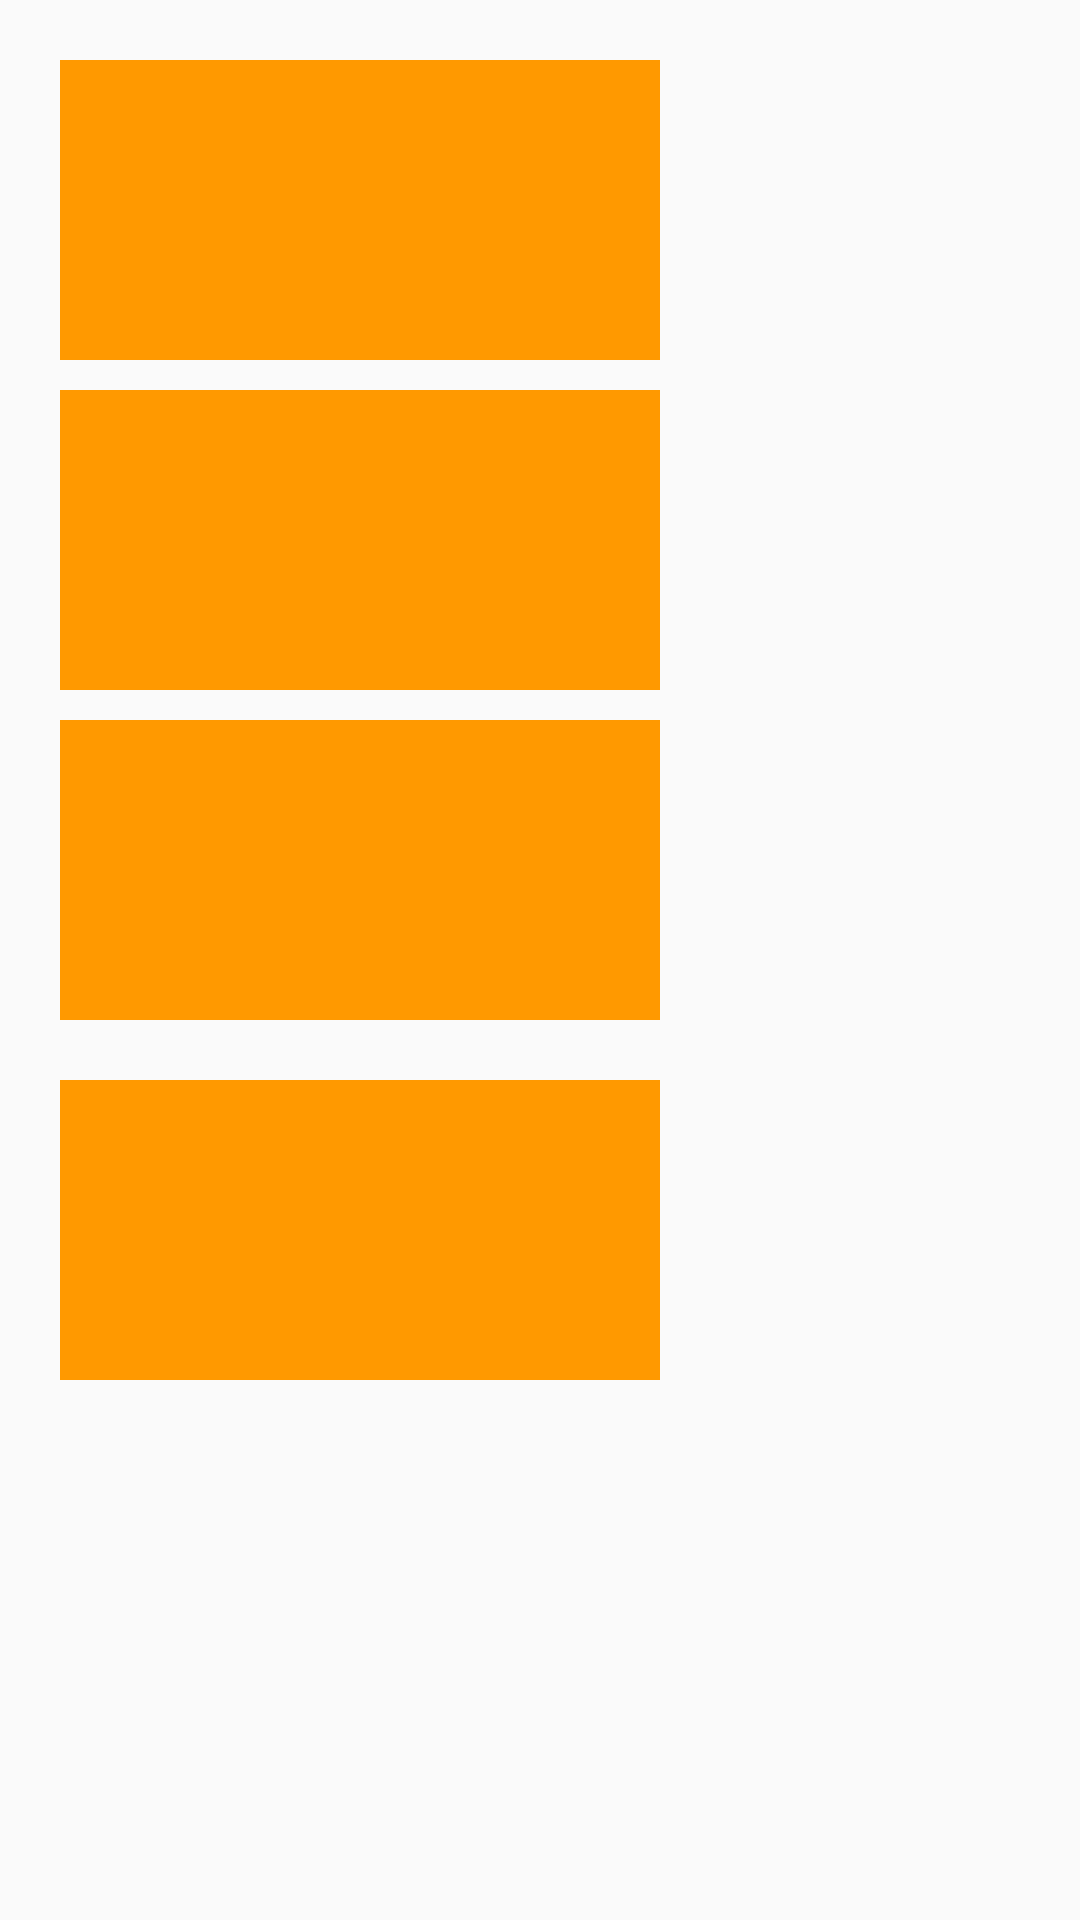

Layout XML and referenced resources for this Android screen:
<!-- AndroidManifest.xml: application theme AppTheme -->
<!-- res/layout/activity_image_view.xml -->
<?xml version="1.0" encoding="utf-8"?>
<RelativeLayout xmlns:android="http://schemas.android.com/apk/res/android"
    android:layout_width="match_parent"
    android:layout_height="match_parent"
    android:padding="20dp">
    <ImageView
        android:id="@+id/iv_1"
        android:layout_width="200dp"
        android:layout_height="100dp"
        android:background="#f90"
        android:src="@drawable/bg_iron_timg"
        android:scaleType="fitXY"/>
    <ImageView
        android:id="@+id/iv_2"
        android:layout_below="@id/iv_1"
        android:layout_width="200dp"
        android:layout_height="100dp"
        android:background="#f90"
        android:src="@drawable/bg_iron_timg"
        android:scaleType="fitCenter"
        android:layout_marginTop="10dp"/>
    <ImageView
        android:id="@+id/iv_3"
        android:layout_below="@id/iv_2"
        android:layout_width="200dp"
        android:layout_height="100dp"
        android:background="#f90"
        android:src="@drawable/bg_iron_timg"
        android:scaleType="centerCrop"
        android:layout_marginTop="10dp"/>

    <ImageView
        android:id="@+id/iv4"
        android:layout_below="@id/iv_3"
        android:layout_width="200dp"
        android:layout_height="100dp"
        android:background="#f90"
        android:layout_marginTop="20dp"/>
</RelativeLayout>
<!-- resources referenced by this layout -->
<resources>
  <style name="AppTheme" parent="Theme.AppCompat.Light.DarkActionBar">
          
          <item name="colorPrimary">@color/colorPrimary</item>
          <item name="colorPrimaryDark">@color/colorPrimaryDark</item>
          <item name="colorAccent">@color/colorAccent</item>
      </style>
  <color name="colorPrimary">#6200EE</color>
  <color name="colorPrimaryDark">#3700B3</color>
  <color name="colorAccent">#ff4081</color>
</resources>
